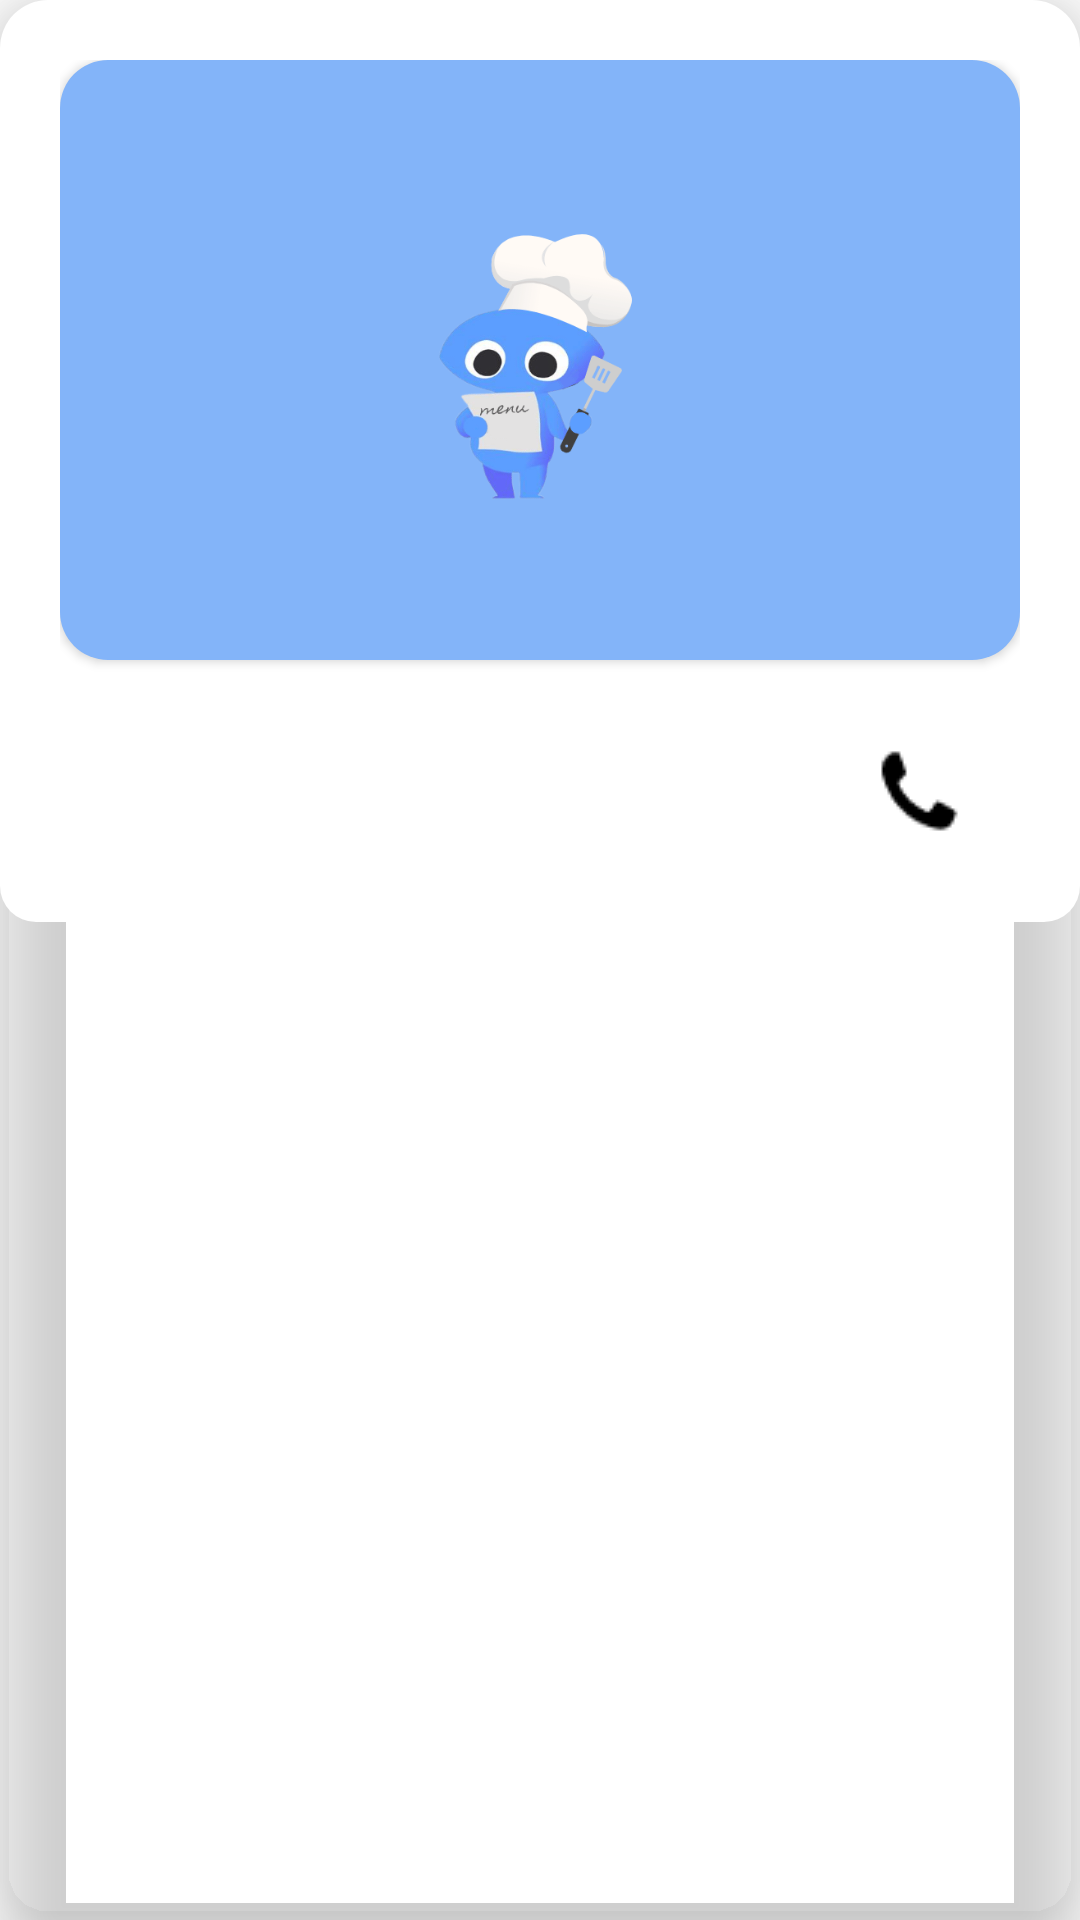

Reconstruct the res/layout file that produces this screen, plus the resources it refers to.
<!-- AndroidManifest.xml: application theme Theme.TabApplication -->
<!-- res/layout/map_label_info.xml -->
<?xml version="1.0" encoding="utf-8"?>
<androidx.cardview.widget.CardView xmlns:android="http://schemas.android.com/apk/res/android"
    android:layout_width="match_parent"
    android:layout_height="wrap_content"
    xmlns:app="http://schemas.android.com/apk/res-auto"
    android:layout_margin="16dp"
    app:cardCornerRadius="16dp"
    app:cardElevation="16dp"
    app:cardBackgroundColor="@android:color/transparent"
    android:background="@android:color/transparent">


<LinearLayout
android:layout_width="match_parent"
android:layout_height="wrap_content"
android:background="@drawable/rounded_background"
android:orientation="vertical"
android:padding="20dp">

<androidx.cardview.widget.CardView
    android:layout_width="match_parent"
    android:layout_height="200dp"
    app:cardCornerRadius="16dp"
    app:cardBackgroundColor="@android:color/transparent"> 

    <ImageView
        android:id="@+id/label_info_image"
        android:layout_width="match_parent"
        android:layout_height="match_parent"
        android:scaleType="centerCrop"
        android:src="@drawable/splash_screen" />

</androidx.cardview.widget.CardView>

<LinearLayout
    android:layout_width="match_parent"
    android:layout_height="wrap_content"
    android:layout_marginTop="20dp"
    android:gravity="center_vertical"
    android:orientation="horizontal">

    
    <LinearLayout
        android:layout_width="0dp"
        android:layout_height="wrap_content"
        android:layout_marginLeft="10dp"
        android:layout_marginRight="8dp"
        android:layout_weight="1"
        android:orientation="vertical">

        
        <TextView
            android:id="@+id/label_info_name"
            android:layout_width="wrap_content"
            android:layout_height="wrap_content"
            android:fontFamily="sans-serif-black"
            android:textColor="#000000"
            android:textSize="18sp"
            android:textStyle="bold" />

        
        <TextView
            android:id="@+id/label_info_adress"
            android:layout_width="wrap_content"
            android:layout_height="wrap_content"
            android:fontFamily="sans-serif"
            android:layout_marginTop="4dp"
            android:textColor="#777777"
            android:textSize="14sp" />
    </LinearLayout>

    <ImageButton
        android:id="@+id/label_contact_button"
        android:layout_width="wrap_content"
        android:layout_height="wrap_content"
        android:layout_marginRight="20dp"
        android:background="?attr/selectableItemBackground"
        android:scaleType="centerInside"
        android:src="@drawable/ic_call" />

</LinearLayout>

</LinearLayout>

    </androidx.cardview.widget.CardView>
<!-- resources referenced by this layout -->
<resources>
  <!-- drawable ic_call: png bitmap (drawable, 577 bytes) -->
  <!-- drawable rounded_background (drawable) -->
  <shape xmlns:android="http://schemas.android.com/apk/res/android">
      <corners android:radius="12dp" />
      <solid android:color="#FFFFFF" /> 
  </shape>
  <!-- drawable splash_screen: png bitmap (drawable, 25968 bytes) -->
  <style name="Theme.TabApplication" parent="Theme.MaterialComponents.DayNight.NoActionBar">
          
          <item name="colorPrimary">@color/blue</item>
  
          
          <item name="colorPrimaryVariant">@color/white</item>
          <item name="android:windowLightStatusBar">true</item>
  
          <item name="colorOnPrimary">@color/white</item>
  
  
  
  
          
          <item name="android:statusBarColor">?attr/colorPrimaryVariant</item>
          
      </style>
  <color name="blue">#4880ee</color>
  <color name="white">#FFFFFFFF</color>
</resources>
